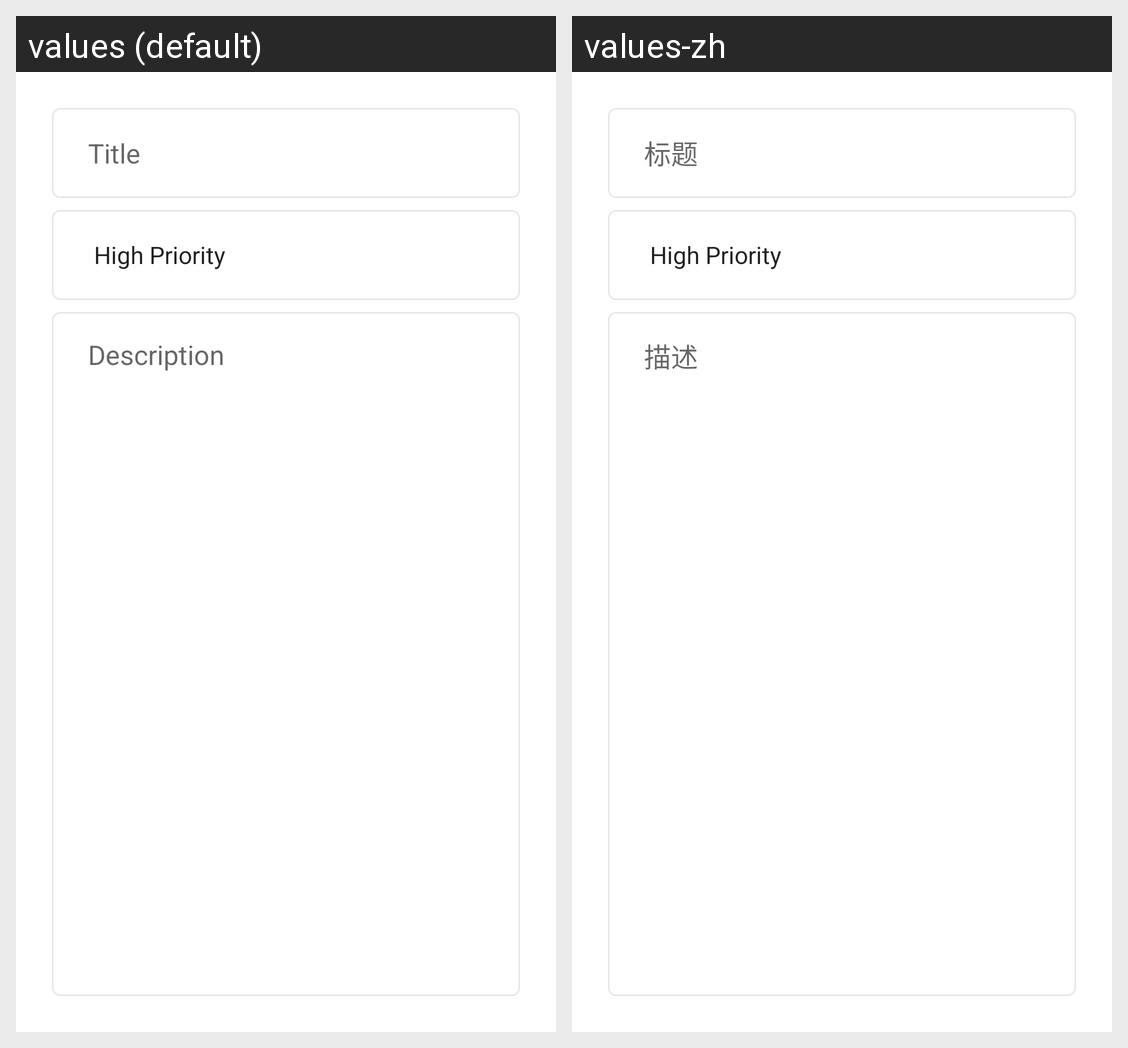

Translations of the strings shown on this Android screen, per locale in the grid:
Android screen res/layout/fragment_update.xml rendered under 2 locales, left to right: values (default), values-zh. Device: Nexus 5 (rendered at 1080×1920; each locale shown at half size, 540×960, under a caption strip naming it); theme Theme.WTODO.
Strings drawn on this screen, with the default value and each locale's value (text and hints the layout hard-codes, and strings that could not be matched under every locale, appear in the picture but are not listed):

title
  values: Title
  values-zh: 标题

description
  values: Description
  values-zh: 描述
